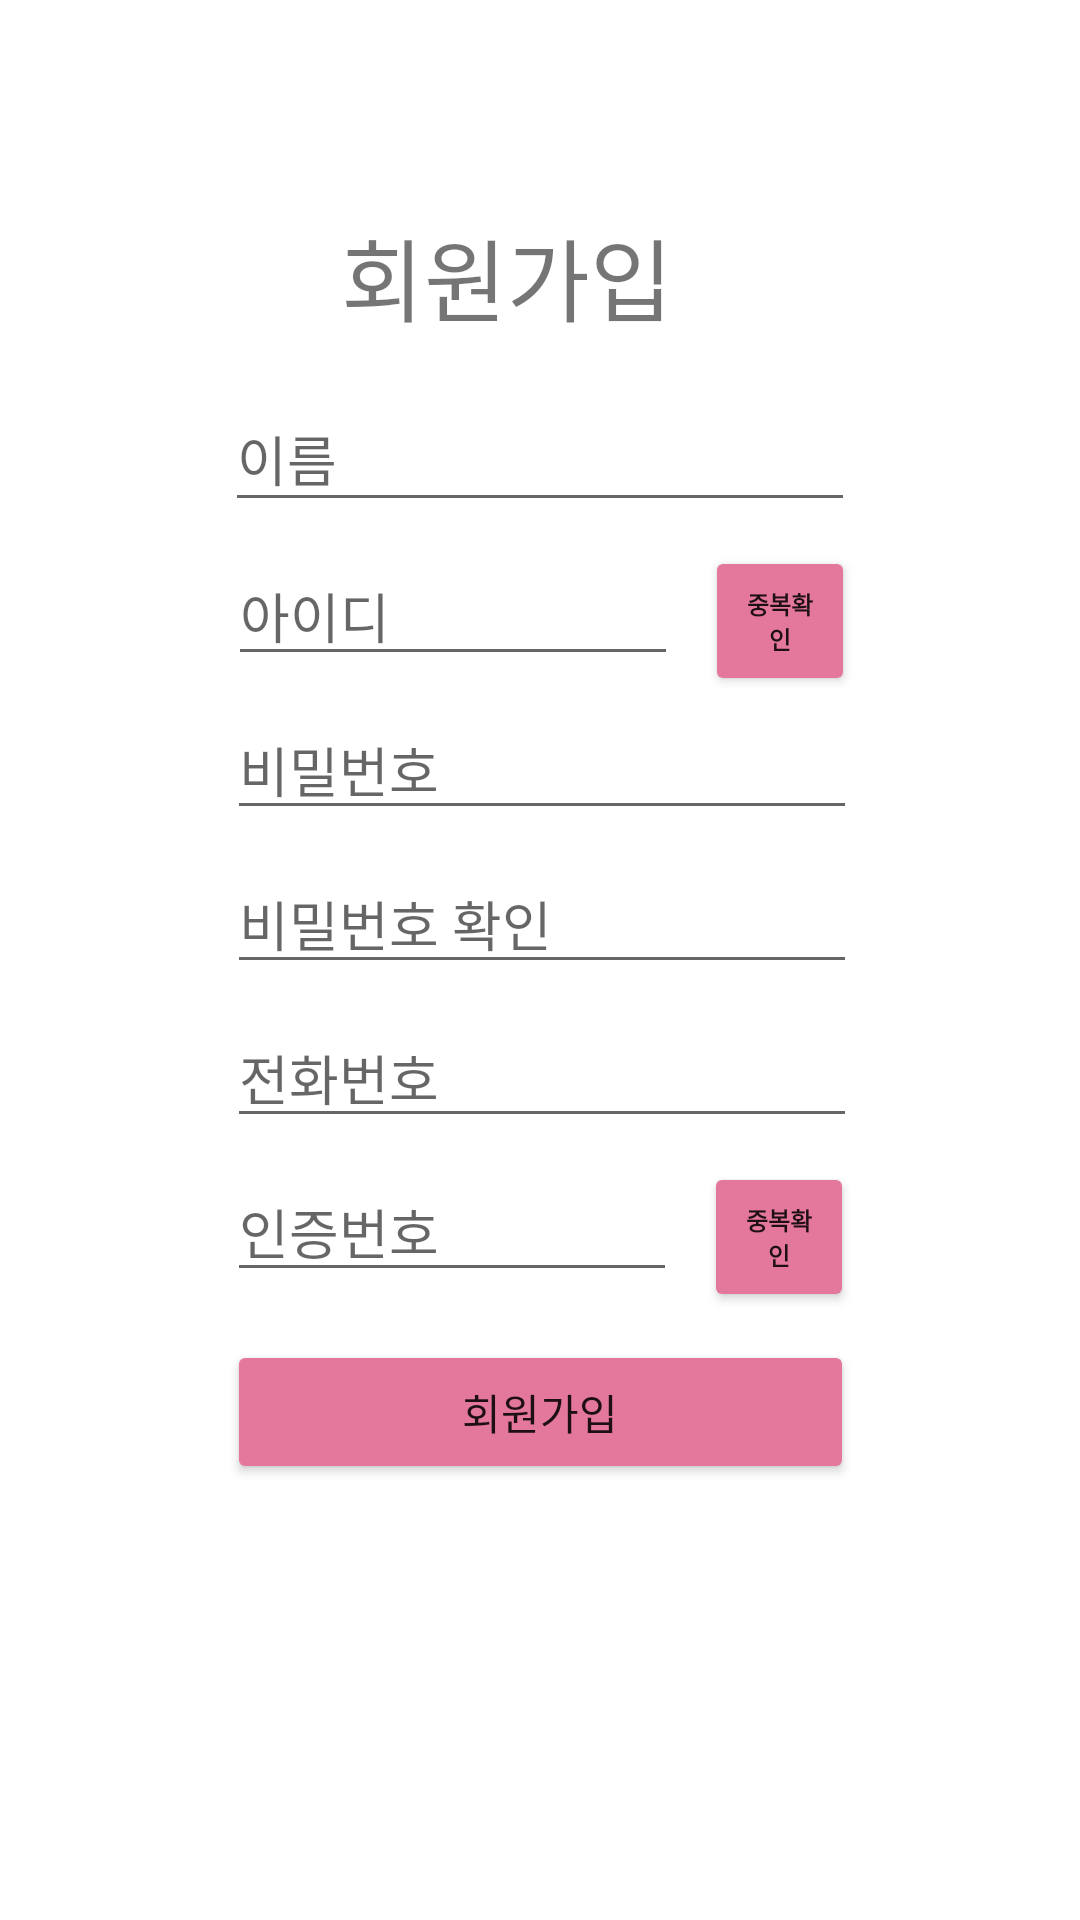

Reconstruct the res/layout file that produces this screen, plus the resources it refers to.
<!-- AndroidManifest.xml: application theme Theme.RegisterLoginExample -->
<!-- res/layout/activity_register.xml -->
<?xml version="1.0" encoding="utf-8"?>
<androidx.constraintlayout.widget.ConstraintLayout xmlns:android="http://schemas.android.com/apk/res/android"
    xmlns:app="http://schemas.android.com/apk/res-auto"
    xmlns:tools="http://schemas.android.com/tools"
    android:layout_width="match_parent"
    android:layout_height="match_parent"
    tools:context=".RegisterActivity">

    <EditText
        android:id="@+id/et_id"
        android:layout_width="150dp"
        android:layout_height="wrap_content"
        android:layout_marginTop="8dp"
        android:layout_marginEnd="8dp"
        android:layout_marginRight="8dp"
        android:ems="10"
        android:hint="아이디"
        android:inputType="textPersonName"
        app:layout_constraintEnd_toStartOf="@+id/btn_id"
        app:layout_constraintStart_toStartOf="@+id/et_name"
        app:layout_constraintTop_toBottomOf="@+id/et_name" />

    <EditText
        android:id="@+id/et_pass"
        android:layout_width="wrap_content"
        android:layout_height="wrap_content"
        android:layout_marginTop="8dp"
        android:ems="10"
        android:hint="비밀번호"
        android:inputType="textPassword"
        app:layout_constraintEnd_toEndOf="@+id/btn_id"
        app:layout_constraintStart_toStartOf="@+id/et_id"
        app:layout_constraintTop_toBottomOf="@+id/et_id" />

    <EditText
        android:id="@+id/et_pass2"
        android:layout_width="wrap_content"
        android:layout_height="wrap_content"
        android:layout_marginTop="8dp"
        android:ems="10"
        android:hint="비밀번호 확인"
        android:inputType="textPassword"
        app:layout_constraintEnd_toEndOf="@+id/et_pass"
        app:layout_constraintStart_toStartOf="@+id/et_pass"
        app:layout_constraintTop_toBottomOf="@+id/et_pass" />

    <EditText
        android:id="@+id/et_name"
        android:layout_width="wrap_content"
        android:layout_height="45dp"
        android:layout_marginTop="20dp"
        android:ems="10"
        android:hint="이름"
        android:inputType="textPersonName"
        app:layout_constraintEnd_toEndOf="parent"
        app:layout_constraintStart_toStartOf="parent"
        app:layout_constraintTop_toBottomOf="@+id/register" />

    <EditText
        android:id="@+id/et_phone"
        android:layout_width="wrap_content"
        android:layout_height="wrap_content"
        android:layout_marginTop="8dp"
        android:ems="10"
        android:hint="전화번호"
        android:inputType="textPersonName"
        app:layout_constraintEnd_toEndOf="@+id/et_pass2"
        app:layout_constraintStart_toStartOf="@+id/et_pass2"
        app:layout_constraintTop_toBottomOf="@+id/et_pass2" />

    <Button
        android:id="@+id/btn_register"
        android:layout_width="0dp"
        android:layout_height="wrap_content"
        android:layout_marginTop="16dp"
        android:text="회원가입"
        app:backgroundTint="#E3779C"
        app:layout_constraintEnd_toEndOf="@+id/btn_num"
        app:layout_constraintStart_toStartOf="@+id/et_num"
        app:layout_constraintTop_toBottomOf="@+id/et_num" />

    <EditText
        android:id="@+id/et_num"
        android:layout_width="150dp"
        android:layout_height="wrap_content"
        android:layout_marginTop="8dp"
        android:ems="10"
        android:hint="인증번호"
        android:inputType="textPersonName"
        app:layout_constraintStart_toStartOf="@+id/et_phone"
        app:layout_constraintTop_toBottomOf="@+id/et_phone" />

    <Button
        android:id="@+id/btn_id"
        android:layout_width="50dp"
        android:layout_height="50dp"
        android:layout_marginTop="8dp"
        android:text="중복확인"
        android:textSize="8sp"
        android:textStyle="bold"
        app:backgroundTint="#E3779C"
        app:layout_constraintEnd_toEndOf="@+id/et_name"
        app:layout_constraintTop_toBottomOf="@+id/et_name" />

    <Button
        android:id="@+id/btn_num"
        android:layout_width="50dp"
        android:layout_height="50dp"
        android:layout_marginStart="8dp"
        android:layout_marginLeft="8dp"
        android:layout_marginTop="8dp"
        android:text="중복확인"
        android:textSize="8sp"
        android:textStyle="bold"
        app:backgroundTint="#E3779C"
        app:layout_constraintEnd_toEndOf="@+id/et_phone"
        app:layout_constraintStart_toEndOf="@+id/et_num"
        app:layout_constraintTop_toBottomOf="@+id/et_phone" />

    <TextView
        android:id="@+id/register"
        android:layout_width="133dp"
        android:layout_height="39dp"
        android:layout_marginTop="70dp"
        android:text="회원가입"
        android:textSize="30sp"
        app:layout_constraintEnd_toEndOf="parent"
        app:layout_constraintStart_toStartOf="parent"
        app:layout_constraintTop_toTopOf="parent" />

</androidx.constraintlayout.widget.ConstraintLayout>
<!-- resources referenced by this layout -->
<resources>
  <style name="Theme.RegisterLoginExample" parent="Theme.MaterialComponents.DayNight.DarkActionBar">
          
          <item name="colorPrimary">@color/pink</item>
          <item name="colorPrimaryVariant">@color/gray</item>
          <item name="colorOnPrimary">@color/white</item>
          
          <item name="colorSecondary">@color/gray</item>
          <item name="colorSecondaryVariant">@color/pink</item>
          <item name="colorOnSecondary">@color/black</item>
          
          <item name="android:statusBarColor" tools:targetApi="l">?attr/colorPrimaryVariant</item>
          
      </style>
  <color name="pink">#E3779C</color>
  <color name="gray">#808080</color>
  <color name="white">#FFFFFF</color>
  <color name="black">#FF000000</color>
</resources>
